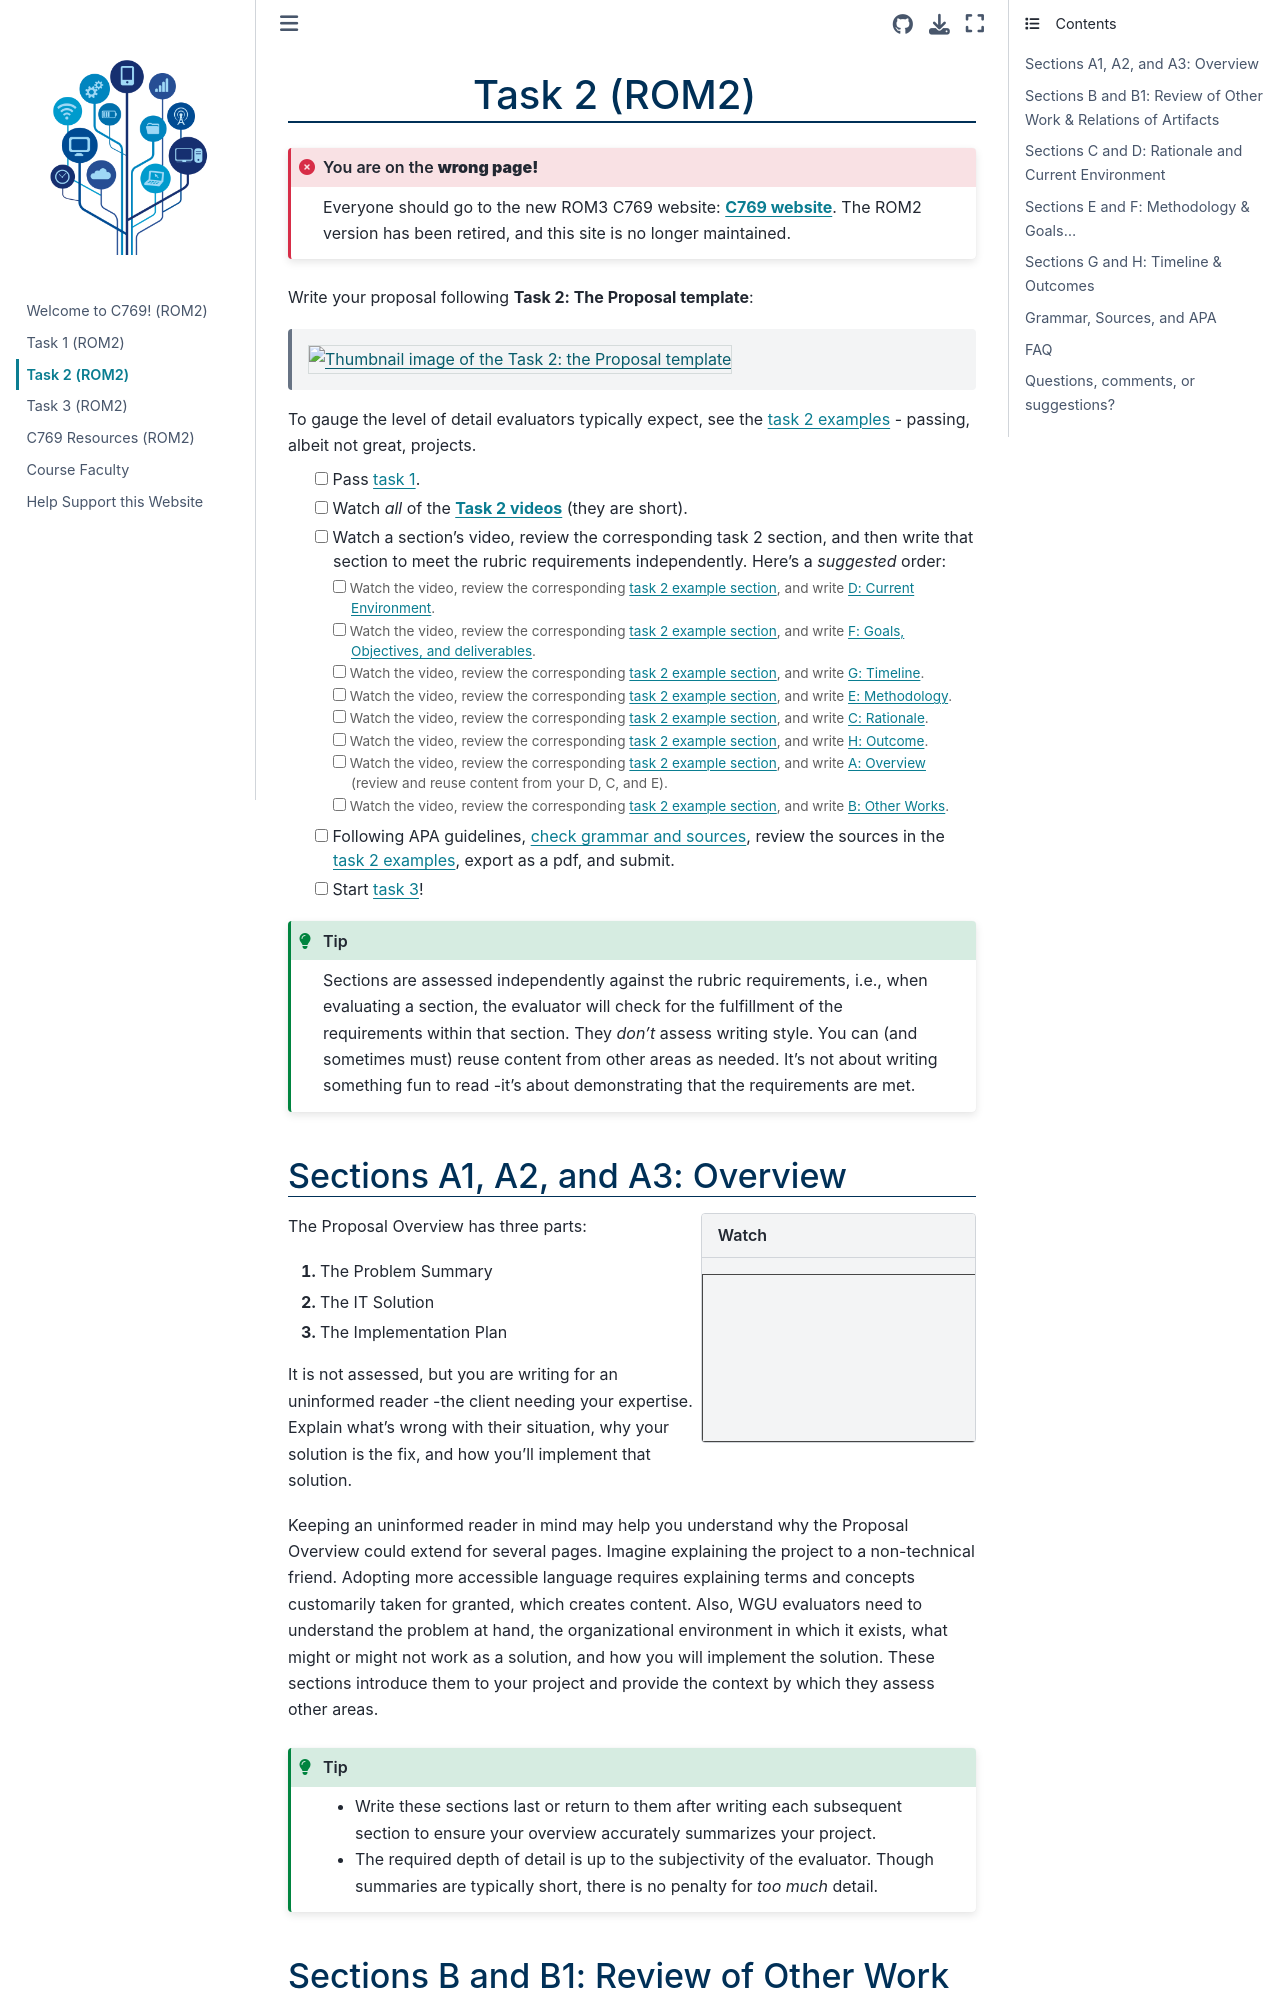

repository: ashejim/C769-ROM2 · page: task2.html · generator: jekyll

# Task 2 (ROM2)

```{admonition} You are on the **wrong page!**
:class: error
Everyone should go to the new ROM3 C769 website:
**[C769 website](https://ashejim.github.io/C769-ROM3/intro_ROM3.html)**.
The ROM2 version has been retired, and this site is no longer maintained.
```

Write your proposal following **Task 2: The Proposal template**:
> [![Thumbnail image of the Task 2: the Proposal template](https://github.com/ashejim/C769/blob/main/url_images/t2_template_thumb.png?raw=true#image-thumb)](https://westerngovernorsuniversity-my.sharepoint.com/:w:/g/personal/jim_ashe_wgu_edu/EXQpEzeuOBhBnfhO15di-mQBXkj592jBHZ0ceFGcdVdvJA)

To gauge the level of detail evaluators typically expect, see the [task 2 examples](resources:examples) - passing, albeit not
great, projects. 

<div class = "tasklist">

   <input type="checkbox"> Pass [task 1](task1). 

   <input type="checkbox"> Watch *all* of the [**Task 2 videos**](resources:task2) (they are short).
   
   <input type="checkbox"> Watch a section's video, review the corresponding task 2 section, and then write that section to meet the rubric requirements independently. Here's a *suggested* order:

   <div class = "tasklist2">

   <input type="checkbox"> Watch the video, review the corresponding [task 2 example section](resources:examples), and write [D: Current Environment](task2:D). 

   <input type="checkbox"> Watch the video, review the corresponding [task 2 example section](resources:examples), and write [F: Goals, Objectives, and deliverables](task2:F). 

   <input type="checkbox"> Watch the video, review the corresponding [task 2 example section](resources:examples), and write [G: Timeline](task2:F).

   <input type="checkbox"> Watch the video, review the corresponding [task 2 example section](resources:examples), and write [E: Methodology](task2:E).

   <input type="checkbox"> Watch the video, review the corresponding [task 2 example section](resources:examples), and write [C: Rationale](task2:C).

   <input type="checkbox"> Watch the video, review the corresponding [task 2 example section](resources:examples), and write [H: Outcome](task2:H).

   <input type="checkbox"> Watch the video, review the corresponding [task 2 example section](resources:examples), and write [A: Overview](task2:A) (review and reuse content from your D, C, and E). 

   <input type="checkbox"> Watch the video, review the corresponding [task 2 example section](resources:examples), and write [B: Other Works](task2:B). 

   </div>

   <input type="checkbox"> Following APA guidelines, [check grammar and sources](task2:grammar), review the sources in the [task 2 examples](resources:examples), export as a pdf, and submit.

   <input type="checkbox"> Start [task 3](task3)!

</div>

:::{tip}
Sections are assessed independently against the rubric requirements, i.e., when evaluating a section, the evaluator will check for the fulfillment of the requirements within that section. They *don't* assess writing style. You can (and sometimes must) reuse content from other areas as needed. It's not about writing something fun to read -it's about demonstrating that the requirements are met. 
:::

(task2:A)=
## Sections A1, A2, and A3: Overview

:::{sidebar} Watch
<iframe src="https://wgu.hosted.panopto.com/Panopto/Pages/Embed.aspx?id=2e0255f6-cce4-4f67-ae85-b1f7010acea8&autoplay=false&offerviewer=true&showtitle=true&showbrand=true&captions=true&interactivity=all" title="A1, A2, anb A3: The Proposal" style="border: 1px solid #464646;" class="center" allowfullscreen allow="autoplay" alt= "Title screen for video.">
</iframe>
:::

The Proposal Overview has three parts:

1. The Problem Summary
2. The IT Solution
3. The Implementation Plan

It is not assessed, but you are writing for an uninformed reader -the client needing your expertise. Explain what's wrong with their situation, why your solution is the fix, and how you'll implement that solution. 

Keeping an uninformed reader in mind may help you understand why the Proposal Overview could extend for several pages. Imagine explaining the project to a non-technical friend. Adopting more accessible language requires explaining terms and concepts customarily taken for granted, which creates content. Also, WGU evaluators need to understand the problem at hand, the organizational environment in which it exists, what might or might not work as a solution, and how you will implement the solution. These sections introduce them to your project and provide the context by which they assess other areas.

```{tip}
- Write these sections last or return to them after writing each subsequent section to ensure your overview accurately summarizes your project. 
- The required depth of detail is up to the subjectivity of the evaluator. Though summaries are typically short, there is no penalty for *too much* detail.
```

(task2:B)=
